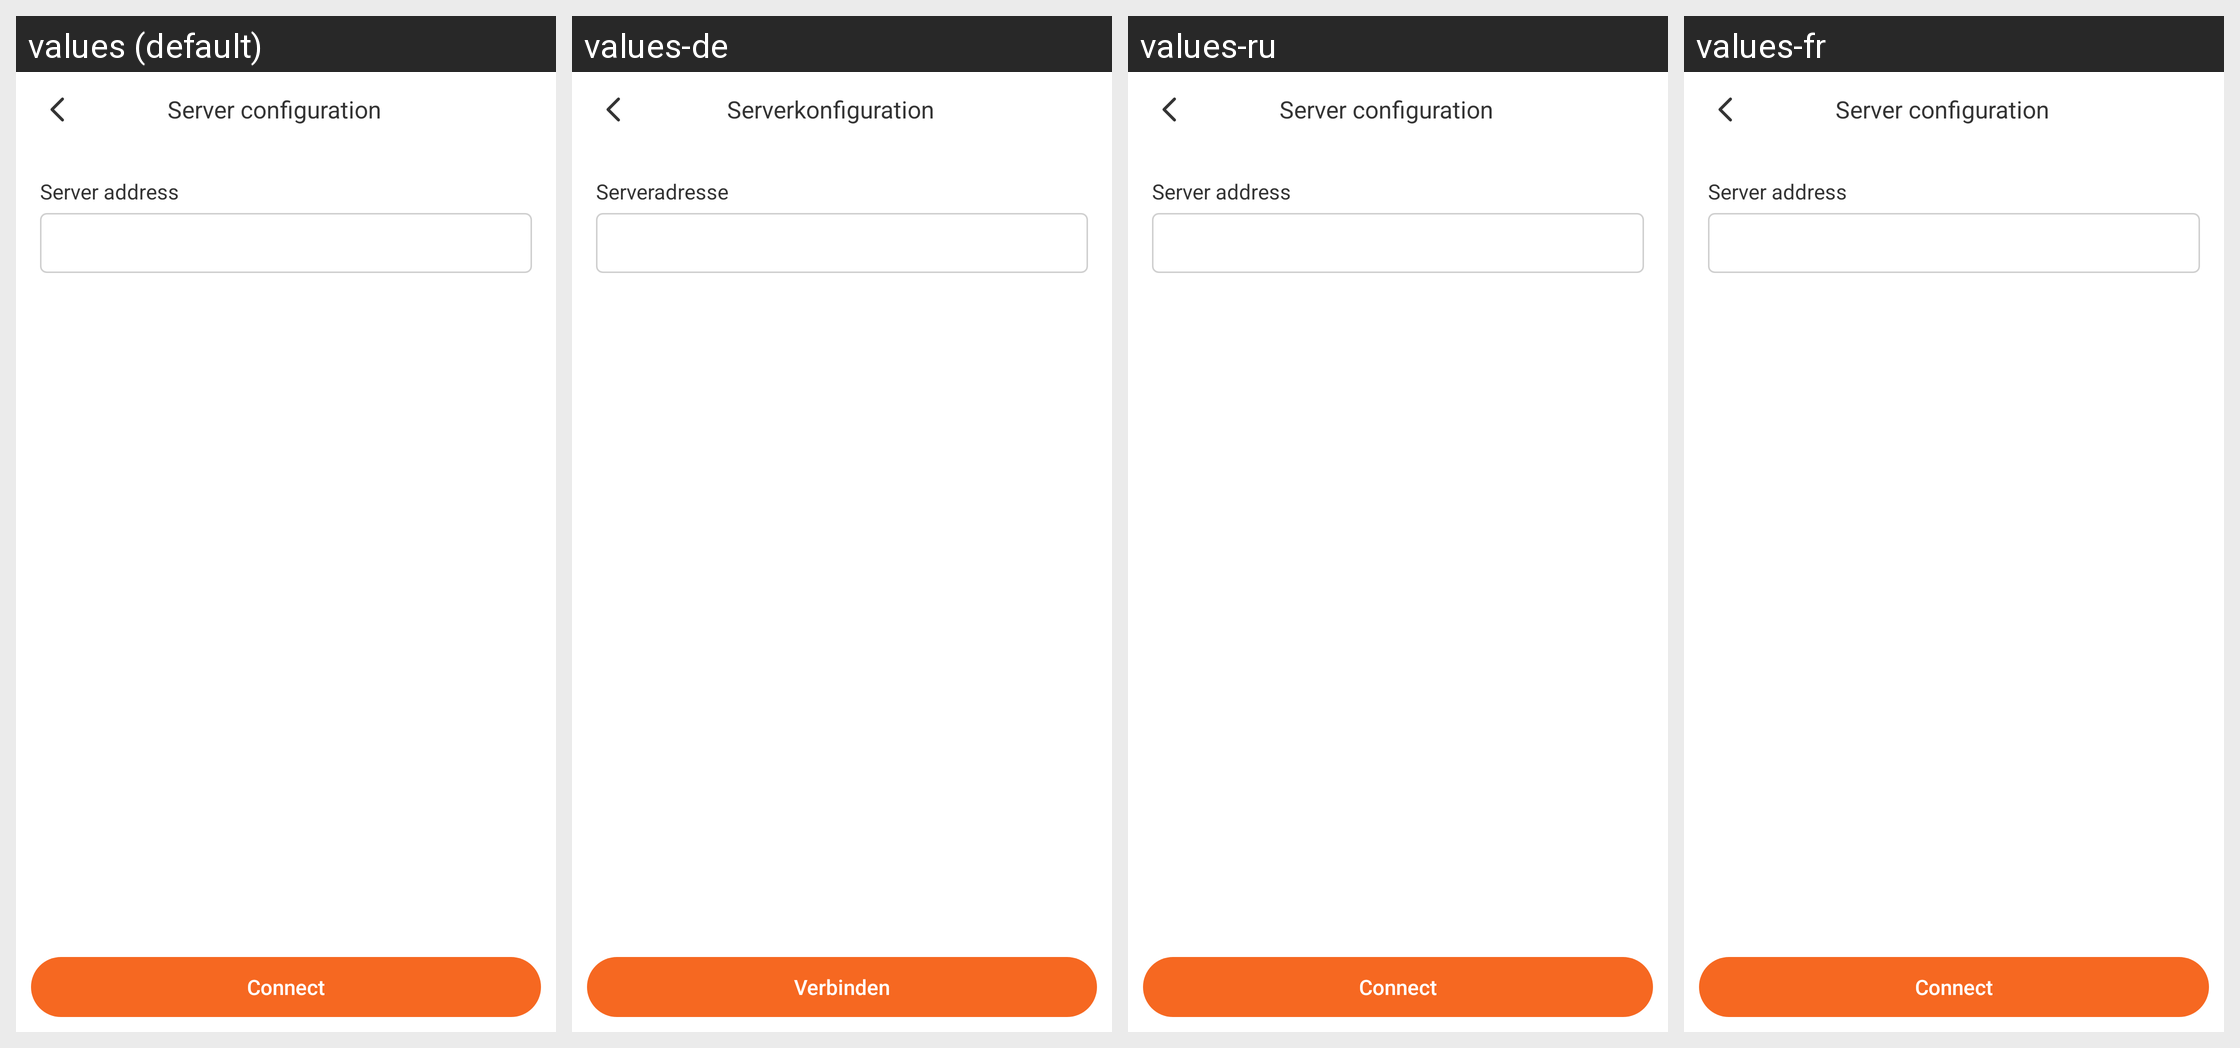

This grid shows one Android layout under several languages. Give, for every string resource on the screen, its name, the default text and each shown locale's text.
Android screen res/layout/activity_service.xml rendered under 4 locales, left to right: values (default), values-de, values-ru, values-fr. Device: Nexus 5 (rendered at 1080×1920; each locale shown at half size, 540×960, under a caption strip naming it); theme AppTheme.
Other locales in the repository, not shown: values-ar, values-ca, values-cs, values-en, values-hi, values-it, values-iw, values-ja, values-pt, values-zh, values-zh-rHK.
Strings drawn on this screen, with the default value and each locale's value (text and hints the layout hard-codes, and strings that could not be matched under every locale, appear in the picture but are not listed):

service_setting
  values: Server configuration
  values-de: Serverkonfiguration
  values-ru: Server configuration  [not translated; the default value is used]
  values-fr: Server configuration  [not translated; the default value is used]

service_address
  values: Server address
  values-de: Serveradresse
  values-ru: Server address  [not translated; the default value is used]
  values-fr: Server address  [not translated; the default value is used]

service_connect
  values: Connect
  values-de: Verbinden
  values-ru: Connect  [not translated; the default value is used]
  values-fr: Connect  [not translated; the default value is used]
